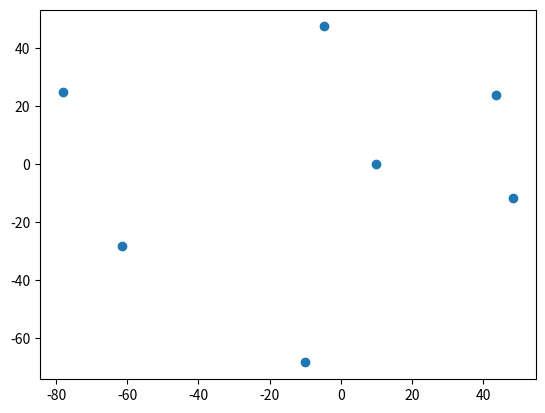

Recreate this plot in Python. (Note: this script raises an exception after producing the figure.)
import math
import random
import numpy as np
import matplotlib.pyplot as plt

clusters = []
data = []
# Anzahl der Cluster
k = random.randint(1, 10)


# Legt die Ausganspunkte der k Cluster an welche dann als Mittelwert dienen
def a_schritt1():
    global clusters, data
    # Cluster anfangspunkte erzeugen
    # ((minimale wertgröße)(maximale wert größe )(k= anzahl der wert )(2 -> es sind tupel -> 2 dimensionaltät ))
    clusters = np.random.uniform(-100, 100, (k, 2))
    # falls numpy hier nicht ok , dann kann man auch so die punkte anlegen
    # for i in range(k):
    #    x = [random.uniform(-100, 100)]
    #    y = [random.uniform(-100, 100)]
    #    clusters.append([x,y])
    print(clusters)
    # zip zieht jeweils die x und die y werte auseinander um sie anschließend darzustellen
    x, y = zip(*clusters)
    plt.scatter(x, y)
    plt.show()


def a_schritt2():
    global data
    for punkte in clusters:
        # der mittelwert it der vorher generierte ausgangspunkt des clusters
        mittelwert = punkte
        sigma = random.randint(1, 3)
        # ((mittelwert (oben generiert ))(sigma ist zufällig zwischen 1 und 3 (vorgabe))(100= anzahl der wert )(2 -> es sind tupel -> 2 dimensionaltät ))
        cluster = np.random.normal(mittelwert, sigma, (100, 2))
        data.append(cluster)
    # Fügt alle arrays die an der keweiligen stellle in data gespeicher sind zu einem größen aray zusammen
    data = np.concatenate(data)

def kmeans_pp_init(data, k):
    mittelpunktes = np.empty((k, data.shape[1]))
    mittelpunktes[0] = data[np.random.choice(len(data))]
    for i in range(1, k):
        distances = np.linalg.norm(data - mittelpunktes[:i], axis=1)
        wahrheinlichkeit = distances / np.sum(distances)
        mittelpunktes[i] = data[np.random.choice(len(data), p=wahrheinlichkeit)]
    return mittelpunktes


def k_means_plusPlus():
    global k, data

    global k, data
    # array wird kopiert um daten bei zu behalten und dabei standartiesiert
    data_kmeans = (data - np.mean(data)) / np.std(data)
    print("Standatiesierte Daten ")
    print(data_kmeans)
    # Maximale wiederholungen des verfahrens
    maximale_sortier_wiederholungen = 100
    # Anzahl der Cluster ist aktuell einf wert von k
    k = k

    # zufällige wahl der  ersten cluster mittelpunkte in data[]
    #mischt die indexe des arrays zufällig durch und wählt die ersten k davon aus

   # mittelpunkt_cluster = data_kmeans[np.random.permutation(len(data_kmeans))[:k]]
    mittelpunkt_cluster =kmeans_pp_init(data_kmeans,k)

    for i in range(maximale_sortier_wiederholungen):
        # Berechnet die distanz zwischen den Datenpunkten und den Cluster Mittelpunkten
        distances = np.linalg.norm(data_kmeans[:, np.newaxis] - mittelpunkt_cluster, axis=-1)
        # weist jeden punkt dem cluster zu dem er die niedrigste distanz hat
        # in dem er in der dimesnsion -1 für jeden wert prüdft wo der kleinste wert steht
        labels = np.argmin(distances, axis=-1)

        #  berechnet für jedes "label"(teilcluster) auf basis der zugeordneten wert den neuen mittelwert
        mittelpunkte_neu = np.array([data_kmeans[labels == i].mean(axis=0) for i in range(k)])

        # prüft ob die cluster sich geändert haben :
        # cas 1: ja dann geht die iteration weiter
        # case2: nein das break bricht die for schleife ab und plottet die cluster

        if np.allclose(mittelpunkt_cluster, mittelpunkte_neu):
            break  # wenn sich die zuordnungen nicht mehr ändern wird das programm beendet

        mittelpunkt_cluster = mittelpunkte_neu
        plt.scatter(data_kmeans[:, 0], data_kmeans[:, 1], c=labels, cmap='plasma')
        plt.scatter(mittelpunkt_cluster[:, 0], mittelpunkt_cluster[:, 1], c='red', s=10, alpha=0.5)
        plt.show()

    # Plot the data
    plt.scatter(data_kmeans[:, 0], data_kmeans[:, 1], c=labels, cmap='plasma')
    plt.scatter(mittelpunkt_cluster[:, 0], mittelpunkt_cluster[:, 1], c='black', s=10)
    plt.show()
    #------------------------------------------Symbolische MAin area für die aufrufe _____________________________

a_schritt1()
a_schritt2()
print(f"Number of clusters: {k}")
print("Clusters:")
print(clusters)
print("Data points:")
print(data)
k_means_plusPlus()
